Run: headless pygame with SDL's dummy video driver; simulated clock (each Clock.tick advances the game by its frame time, no real sleeping); random seed 0; keys injected as events and as key.get_pressed() state; mouse plan: one left click at the window centre at the start of phase 2, then a move to the lower-right quarter at the start of phase 3.
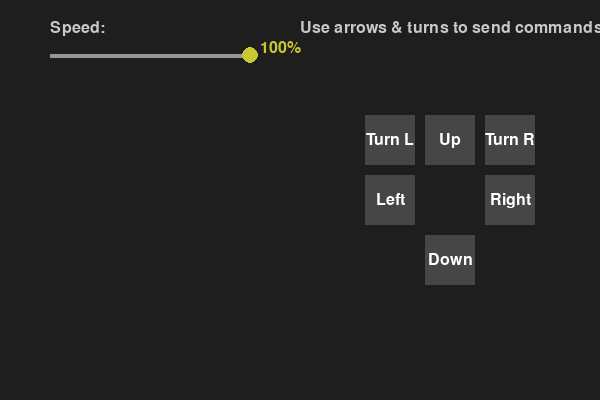
Frame 1 of 4 · flips 1–60 · no input
Frame 2 of 4 · flips 61–180 · clicked the window centre · tapped SPACE, RETURN · held RIGHT (→), D · screen unchanged from frame 1, image omitted
Frame 3 of 4 · flips 181–300 · moved the mouse to the lower-right quarter · held DOWN (↓), S · screen unchanged from frame 2, image omitted
Frame 4 of 4 · flips 301–420 · held LEFT (←), A, UP (↑), W · screen unchanged from frame 3, image omitted

The pygame program that drew these frames:

import sys
import pygame
from functools import partial

# movement callbacks
# insert ugot here when needed
def forward():     
    print('forward')
def backward():    
    print('backward')
def strafe_left(): 
    print('strafe left')
def strafe_right():
    print('strafe right')
def turn_left():   
    print('turn left')
def turn_right():  
    print('turn right')

class Button:
    __slots__ = ('rect','text','callback','font')
    def __init__(self, rect, text, callback, font):
        self.rect, self.text, self.callback, self.font = pygame.Rect(rect), text, callback, font

    def draw(self, surf):
        pygame.draw.rect(surf, (70,70,70), self.rect)
        lbl = self.font.render(self.text, True, (255,255,255))
        surf.blit(lbl, lbl.get_rect(center=self.rect.center))

    def handle_event(self, ev):
        if ev.type == pygame.MOUSEBUTTONDOWN and ev.button == 1 \
        and self.rect.collidepoint(ev.pos):
            self.callback()

class Slider:
    __slots__ = ('rect','min_val','max_val','value','callback','knob_radius','dragging')
    def __init__(self, rect, mn, mx, init, callback):
        self.rect, self.min_val, self.max_val = pygame.Rect(rect), mn, mx
        self.value, self.callback = init, callback
        self.knob_radius, self.dragging = 8, False

    def draw(self, surf):
        # track
        y = self.rect.centery
        pygame.draw.line(surf, (150,150,150),
                         (self.rect.x, y),
                         (self.rect.right, y), 4)
        # knob
        t = (self.value - self.min_val) / (self.max_val - self.min_val)
        x = self.rect.x + t * self.rect.w
        pygame.draw.circle(surf, (200,200,50), (int(x), y), self.knob_radius)

    def handle_event(self, ev):
        if ev.type == pygame.MOUSEBUTTONDOWN and ev.button == 1:
            # click on knob?
            t = (self.value - self.min_val) / (self.max_val - self.min_val)
            kx = self.rect.x + t * self.rect.w
            ky = self.rect.centery
            if (ev.pos[0]-kx)**2 + (ev.pos[1]-ky)**2 <= self.knob_radius**2:
                self.dragging = True

        elif ev.type == pygame.MOUSEMOTION and self.dragging:
            # drag
            rel = (ev.pos[0] - self.rect.x) / self.rect.w
            self.value = max(0, min(1, rel))*(self.max_val-self.min_val) + self.min_val

        elif ev.type == pygame.MOUSEBUTTONUP and ev.button == 1 and self.dragging:
            # release
            self.dragging = False
            self.callback(self.value)
            print(f"Speed set to: {self.value:.2f}")
            # insert ugot speed adjustment here

def main():
    pygame.init()
    screen = pygame.display.set_mode((600, 400))
    pygame.display.set_caption("Robot Control GUI")
    clock = pygame.time.Clock()
    font = pygame.font.SysFont(None, 24)

    # speed state
    speed_mult = 1.0
    def on_speed_change(val):
        nonlocal speed_mult
        speed_mult = val

    slider = Slider((50, 50, 200, 10), 0.1, 1.0, speed_mult, on_speed_change)

    # layout constants
    CENTER = (450, 200)
    SPACING = 60
    BTN_SIZE = 50

    # define all controls in one place
    controls = [
        # label, (dx, dy), callback
        ("Up", (  0, -SPACING), forward),
        ("Down", (0, SPACING), backward),
        ("Left", (-SPACING, 0),   strafe_left),
        ("Right", ( SPACING, 0),   strafe_right),
        ("Turn L", (-SPACING, -SPACING), turn_left),
        ("Turn R", ( SPACING, -SPACING), turn_right),
    ]

    # build buttons in one comprehension
    btns = [
        Button(
            rect=(CENTER[0]+dx - BTN_SIZE//2,
                  CENTER[1]+dy - BTN_SIZE//2,
                  BTN_SIZE, BTN_SIZE),
            text=label,
            callback=fn,
            font=font
        )
        for label, (dx, dy), fn in controls
    ]

    running = True
    while running:
        for ev in pygame.event.get():
            if ev.type == pygame.QUIT:
                running = False
            slider.handle_event(ev)
            for b in btns:
                b.handle_event(ev)

        screen.fill((30,30,30))
        # draw labels
        screen.blit(font.render("Speed:", True, (200,200,200)), (50,20))
        screen.blit(font.render(f"{int(speed_mult*100)}%", True, (200,200,50)), (260,40))
        screen.blit(font.render("Use arrows & turns to send commands", True, (200,200,200)), (300,20))

        # draw controls
        slider.draw(screen)
        for b in btns:
            b.draw(screen)

        pygame.display.flip()
        clock.tick(60)

    pygame.quit()
    sys.exit()

if __name__ == "__main__":
    main()
